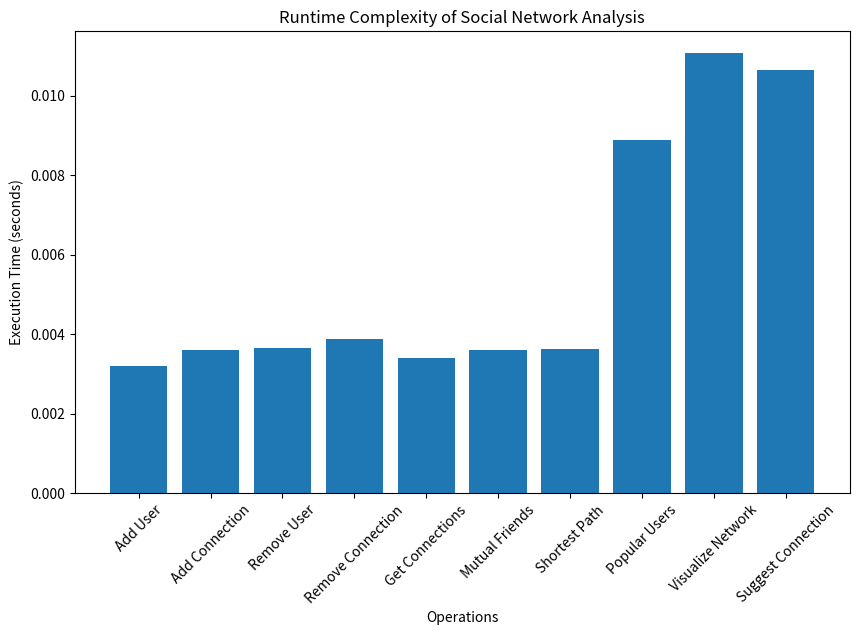

Python code for this plot:
import time
import matplotlib.pyplot as plt

class Graph:
    def __init__(self):
        self.graph = {}

    def add_node(self, node):
        self.graph[node] = []

    def add_edge(self, node1, node2):
        if node1 in self.graph and node2 in self.graph:
            self.graph[node1].append(node2)
            self.graph[node2].append(node1)
        else:
            print("One or both of the user nodes does not exist.")

    def remove_node(self, node):
        if node in self.graph:
            del self.graph[node]
            for key in self.graph:
                self.graph[key] = [x for x in self.graph[key] if x != node]
        else:
            print("User node does not exist.")

    def remove_edge(self, node1, node2):
        if node1 in self.graph and node2 in self.graph:
            self.graph[node1] = [x for x in self.graph[node1] if x != node2]
            self.graph[node2] = [x for x in self.graph[node2] if x != node1]
        else:
            print("One or both of the user nodes does not exist.")

    def get_connections(self, node):
        if node in self.graph:
            return self.graph[node]
        else:
            print("User node does not exist.")
            return []

    def mutual_friends(self, node1, node2):
        if node1 in self.graph and node2 in self.graph:
            friends1 = set(self.graph[node1])
            friends2 = set(self.graph[node2])
            return friends1.intersection(friends2)
        else:
            print("One or both of the user nodes does not exist.")
            return []

    def shortest_path(self, node1, node2):
        if node1 in self.graph and node2 in self.graph:
            visited = set()
            queue = [[node1]]
            if node1 == node2:
                return [node1]
            while queue:
                path = queue.pop(0)
                current_node = path[-1]
                if current_node not in visited:
                    neighbors = self.graph[current_node]
                    for neighbor in neighbors:
                        new_path = list(path)
                        new_path.append(neighbor)
                        queue.append(new_path)
                        if neighbor == node2:
                            return new_path
                    visited.add(current_node)
            return []
        else:
            print("One or both of the user nodes does not exist.")
            return []

    def popular_users(self):
        users = {}
        for node in self.graph:
            users[node] = len(self.graph[node])
        popular = [k for k, v in sorted(users.items(), key=lambda item: item[1], reverse=True)]
        return popular

    def visualize_network(self):
        for node, connections in self.graph.items():
            print(f"{node} is connected to: {', '.join(connections)}")


class SocialNetworkAnalysis:
    def __init__(self):
        self.graph = Graph()

    def add_user(self, node):
        if node not in self.graph.graph:
            self.graph.add_node(node)
        else:
            print("Username already taken. Please choose a different username.")

    def add_connection(self, node1, node2):
        self.graph.add_edge(node1, node2)

    def remove_user(self, node):
        self.graph.remove_node(node)

    def remove_connection(self, node1, node2):
        self.graph.remove_edge(node1, node2)

    def get_connections(self, node):
        return self.graph.get_connections(node)

    def mutual_friends(self, node1, node2):
        return self.graph.mutual_friends(node1, node2)

    def shortest_path(self, node1, node2):
        return self.graph.shortest_path(node1, node2)

    def popular_users(self):
        return self.graph.popular_users()

    def visualize_network(self):
        self.graph.visualize_network()

    def suggest_connection(self):
        for node1 in self.graph.graph:
            for node2 in self.graph.graph:
                if node1 != node2 and node2 not in self.graph.graph[node1]:
                    print(f"Suggest connecting {node1} and {node2}")

    def run_social_network_analysis(self):
        social_network = SocialNetworkAnalysis()

        social_network.add_user("Alice")
        social_network.add_user("Bob")
        social_network.add_user("Charlie")

        social_network.add_connection("Alice", "Bob")
        social_network.add_connection("Bob", "Charlie")

        operations = [
            ("Add User", social_network.add_user, ["User"]),
            ("Add Connection", social_network.add_connection, ["User1", "User2"]),
            ("Remove User", social_network.remove_user, ["User"]),
            ("Remove Connection", social_network.remove_connection, ["User1", "User2"]),
            ("Get Connections", social_network.get_connections, ["User"]),
            ("Mutual Friends", social_network.mutual_friends, ["User1", "User2"]),
            ("Shortest Path", social_network.shortest_path, ["User1", "User2"]),
            ("Popular Users", social_network.popular_users, []),
            ("Visualize Network", social_network.visualize_network, []),
            ("Suggest Connection", social_network.suggest_connection, [])
        ]

        execution_times = []

        for operation, func, args in operations:
            start_time = time.time()
            for _ in range(10000):
                func(*args)
            end_time = time.time()
            execution_time = end_time - start_time
            execution_times.append(execution_time)

            print(f"{operation} execution time: {execution_time} seconds")

        x = [operation[0] for operation in operations]
        y = execution_times

        plt.figure(figsize=(10, 6))
        plt.bar(x, y)
        plt.xlabel("Operations")
        plt.ylabel("Execution Time (seconds)")
        plt.title("Runtime Complexity of Social Network Analysis")
        plt.xticks(rotation=45)
        plt.show()

social_network = SocialNetworkAnalysis()
social_network.run_social_network_analysis()
